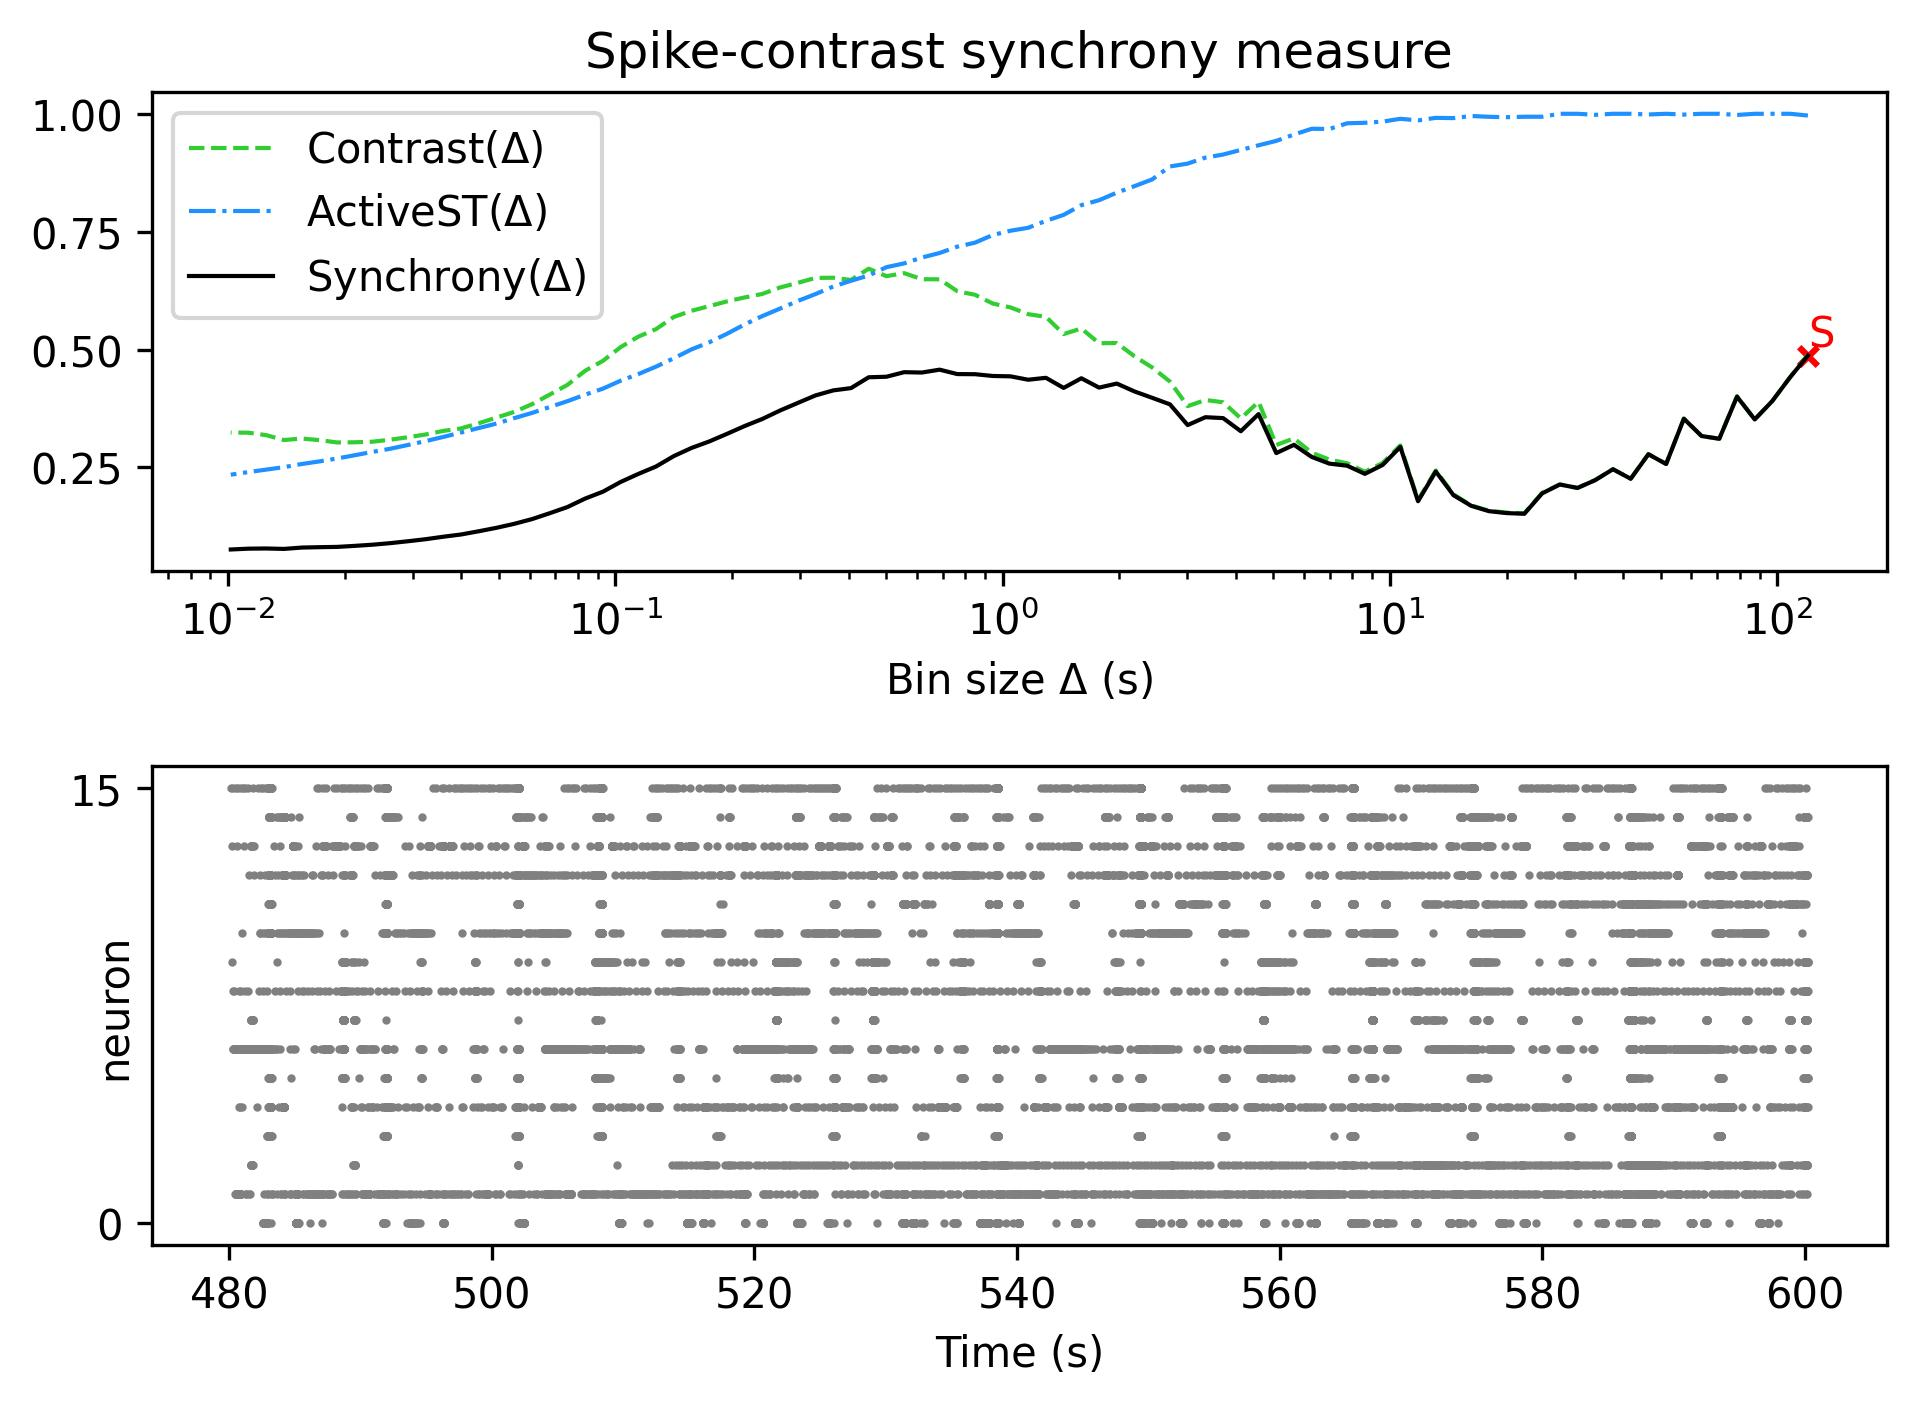

Source data for this figure (header and first rows):
, Spike-contrast (120.0 s), Spike-contrast (108.0 s), Spike-contrast (97.2 s), Spike-contrast (87.48 s), Spike-contrast (78.732 s), Spike-contrast (70.859 s), Spike-contrast (63.773 s), Spike-contrast (57.396 s), Spike-contrast (51.656 s), Spike-contrast (46.49 s), Spike-contrast (41.841 s), Spike-contrast (37.657 s), Spike-contrast (33.892 s), Spike-contrast (30.502 s), Spike-contrast (27.452 s), Spike-contrast (24.707 s), Spike-contrast (22.236 s), Spike-contrast (20.013 s), Spike-contrast (18.011 s), Spike-contrast (16.21 s), Spike-contrast (14.589 s), Spike-contrast (13.13 s), Spike-contrast (11.817 s)
0, 0.4872, 0.4415, 0.3912, 0.3518, 0.4001, 0.3108, 0.3166, 0.3533, 0.2573, 0.278, 0.226, 0.2463, 0.2231, 0.2065, 0.2139, 0.1949, 0.1518, 0.1532, 0.1573, 0.1687, 0.1911, 0.2414, 0.1784
